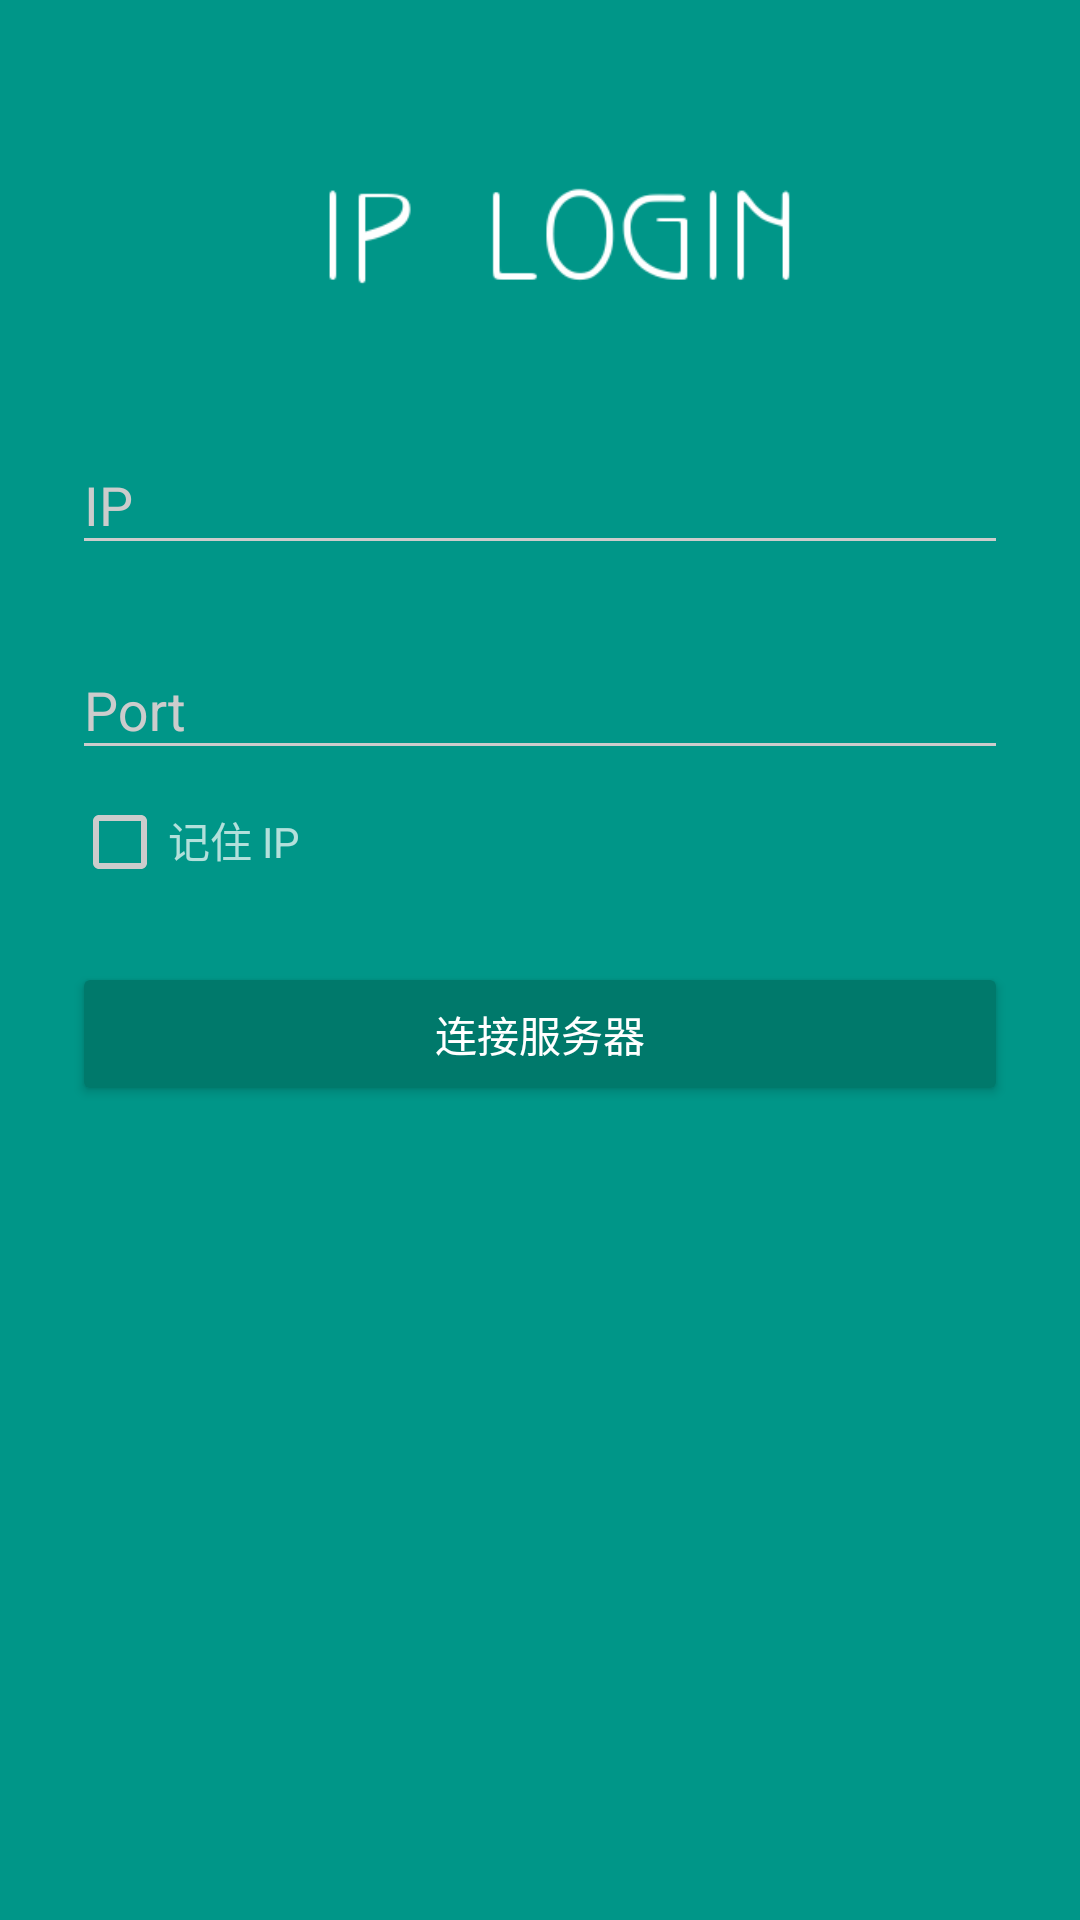

Here is an Android app screen rendered from its layout file. Give the layout XML and the strings, colors and styles it references.
<!-- AndroidManifest.xml: activity theme AppTheme.Dark -->
<!-- res/layout/activity_login.xml -->
<?xml version="1.0" encoding="utf-8"?>
<ScrollView xmlns:android="http://schemas.android.com/apk/res/android"
            android:layout_width="match_parent"
            android:layout_height="match_parent"
            android:fitsSystemWindows="true">

    <LinearLayout
        android:orientation="vertical"
        android:layout_width="match_parent"
        android:layout_height="wrap_content"
        android:paddingTop="56dp"
        android:paddingLeft="24dp"
        android:paddingRight="24dp">

        <ImageView android:src="@drawable/logo"
                   android:layout_width="292dp"
                   android:layout_height="48dp"
                   android:layout_marginBottom="24dp"
                   android:layout_gravity="center_horizontal"
                    android:scaleType="fitCenter"/>

        <android.support.design.widget.TextInputLayout
            android:layout_width="match_parent"
            android:layout_height="wrap_content"
            android:layout_marginTop="8dp"
            android:layout_marginBottom="8dp">
            <EditText android:id="@+id/input_ip"
                      android:layout_width="match_parent"
                      android:layout_height="wrap_content"
                      android:hint="@string/remote_ip" />
        </android.support.design.widget.TextInputLayout>

        <android.support.design.widget.TextInputLayout
            android:layout_width="match_parent"
            android:layout_height="wrap_content"
            android:layout_marginTop="8dp"
            android:layout_marginBottom="8dp">
            <EditText android:id="@+id/input_port"
                      android:layout_width="match_parent"
                      android:layout_height="wrap_content"
                      android:inputType="numberPassword"
                      android:hint="@string/remote_port"/>
        </android.support.design.widget.TextInputLayout>

        <LinearLayout
            android:layout_width="wrap_content"
            android:layout_height="wrap_content"
            android:orientation="horizontal">

            <CheckBox
                android:id="@+id/remember_ip"
                android:layout_width="wrap_content"
                android:layout_height="wrap_content"/>
            <TextView
                android:layout_width="wrap_content"
                android:layout_height="wrap_content"
                android:text="@string/remember_ip"/>
        </LinearLayout>

        <android.support.v7.widget.AppCompatButton
            android:id="@+id/btn_login"
            android:layout_width="match_parent"
            android:layout_height="wrap_content"
            android:layout_marginTop="24dp"
            android:layout_marginBottom="24dp"
            android:padding="12dp"
            android:text="@string/remote_connect"/>

    </LinearLayout>
</ScrollView>
<!-- resources referenced by this layout -->
<resources>
  <!-- drawable logo: png bitmap (drawable, 5030 bytes) -->
  <string name="remember_ip">记住 IP</string>
  <string name="remote_connect">连接服务器</string>
  <string name="remote_ip">IP</string>
  <string name="remote_port">Port</string>
  <style name="AppTheme.Dark" parent="Theme.AppCompat.NoActionBar">
          <item name="colorPrimary">@color/colorPrimary</item>
          <item name="colorPrimaryDark">@color/colorPrimaryDark</item>
          <item name="colorAccent">@color/colorAccent</item>
  
          <item name="android:windowBackground">@color/colorPrimary</item>
  
          <item name="colorControlNormal">@color/iron</item>
          <item name="colorControlActivated">@color/white</item>
          <item name="colorControlHighlight">@color/white</item>
          <item name="android:textColorHint">@color/iron</item>
  
          <item name="colorButtonNormal">@color/colorPrimaryDark</item>
          <item name="android:colorButtonNormal">@color/colorPrimaryDark</item>
      </style>
  <color name="colorPrimary">#009688</color>
  <color name="colorPrimaryDark">#00796b</color>
  <color name="colorAccent">#FF4081</color>
  <color name="iron">#CCCCCC</color>
  <color name="white">#FFFFFF</color>
</resources>
